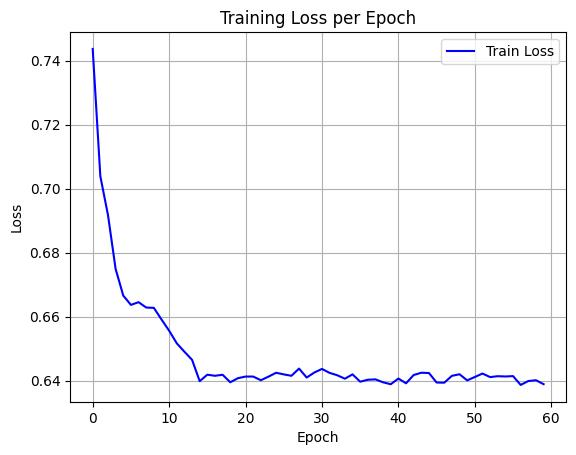

The table this chart was drawn from, first rows:
epoch, train_loss
0, 0.7437
1, 0.7039
2, 0.6917
3, 0.6749
4, 0.6666
5, 0.6637
6, 0.6645
7, 0.6628
8, 0.6627
9, 0.6591
10, 0.6556
11, 0.6516
12, 0.649
13, 0.6465
14, 0.6398
15, 0.6418
16, 0.6415
17, 0.6418
18, 0.6395
19, 0.6407
20, 0.6413
21, 0.6413
22, 0.6401
23, 0.6412
24, 0.6424
25, 0.6419
26, 0.6415
27, 0.6437
28, 0.6409
29, 0.6425
30, 0.6436
31, 0.6424
32, 0.6417
33, 0.6406
34, 0.6419
35, 0.6396
36, 0.6403
37, 0.6404
38, 0.6395
39, 0.6388
40, 0.6406
41, 0.6391
42, 0.6417
43, 0.6424
44, 0.6424
45, 0.6394
46, 0.6393
47, 0.6415
48, 0.642
49, 0.6401
50, 0.6411
51, 0.6422
52, 0.6411
53, 0.6414
54, 0.6413
55, 0.6414
56, 0.6386
57, 0.6399
58, 0.6401
59, 0.6389
